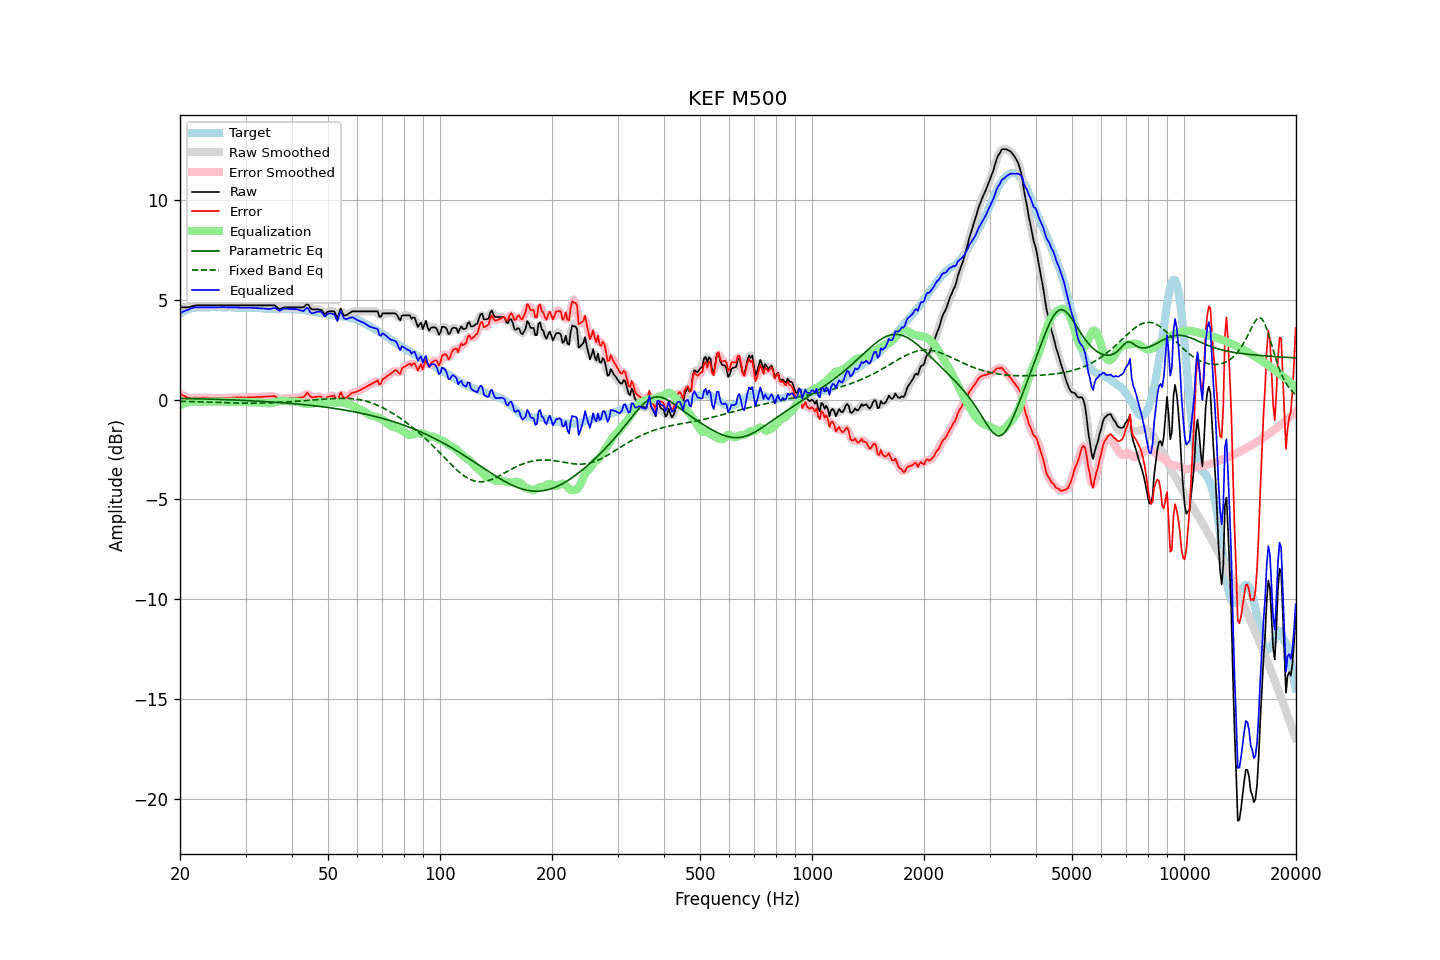

Data behind this chart, as committed beside it:
frequency, raw, error, smoothed, error_smoothed, equalization, parametric_eq, fixed_band_eq, equalized_raw, equalized_smoothed, target
20.00, 4.63, 0.31, 4.63, 0.31, -0.29, 0.07, -0.07, 4.34, 4.34, 4.32
20.20, 4.63, 0.26, 4.63, 0.26, -0.25, 0.07, -0.08, 4.38, 4.38, 4.37
20.40, 4.63, 0.21, 4.63, 0.21, -0.21, 0.07, -0.08, 4.42, 4.42, 4.42
20.61, 4.63, 0.18, 4.63, 0.17, -0.18, 0.06, -0.08, 4.45, 4.45, 4.45
20.81, 4.63, 0.13, 4.63, 0.13, -0.15, 0.06, -0.08, 4.48, 4.48, 4.50
21.02, 4.63, 0.09, 4.64, 0.10, -0.13, 0.06, -0.09, 4.51, 4.51, 4.54
21.23, 4.65, 0.09, 4.65, 0.09, -0.11, 0.06, -0.09, 4.54, 4.54, 4.56
21.44, 4.67, 0.09, 4.67, 0.09, -0.09, 0.06, -0.09, 4.58, 4.58, 4.58
21.66, 4.70, 0.10, 4.70, 0.10, -0.09, 0.05, -0.09, 4.61, 4.61, 4.60
21.87, 4.72, 0.11, 4.72, 0.10, -0.09, 0.05, -0.09, 4.63, 4.63, 4.61
22.09, 4.73, 0.10, 4.73, 0.10, -0.09, 0.05, -0.10, 4.64, 4.64, 4.63
22.31, 4.73, 0.09, 4.73, 0.10, -0.10, 0.05, -0.10, 4.63, 4.64, 4.64
22.54, 4.73, 0.09, 4.73, 0.09, -0.10, 0.05, -0.10, 4.63, 4.63, 4.64
22.76, 4.73, 0.09, 4.73, 0.10, -0.10, 0.04, -0.11, 4.63, 4.63, 4.64
22.99, 4.73, 0.10, 4.73, 0.10, -0.10, 0.04, -0.11, 4.63, 4.63, 4.63
23.22, 4.73, 0.10, 4.73, 0.10, -0.10, 0.04, -0.11, 4.63, 4.63, 4.63
23.45, 4.73, 0.11, 4.73, 0.10, -0.10, 0.04, -0.11, 4.63, 4.63, 4.63
23.69, 4.73, 0.10, 4.73, 0.10, -0.10, 0.04, -0.12, 4.64, 4.64, 4.63
23.92, 4.73, 0.10, 4.73, 0.09, -0.09, 0.03, -0.12, 4.64, 4.64, 4.63
24.16, 4.73, 0.09, 4.73, 0.09, -0.09, 0.03, -0.12, 4.64, 4.64, 4.64
24.40, 4.73, 0.08, 4.73, 0.09, -0.09, 0.03, -0.13, 4.64, 4.64, 4.65
24.65, 4.73, 0.09, 4.73, 0.09, -0.09, 0.03, -0.13, 4.64, 4.64, 4.64
24.89, 4.73, 0.09, 4.73, 0.09, -0.09, 0.02, -0.13, 4.64, 4.64, 4.64
25.14, 4.73, 0.09, 4.73, 0.09, -0.09, 0.02, -0.14, 4.64, 4.64, 4.64
25.39, 4.73, 0.08, 4.73, 0.09, -0.09, 0.02, -0.14, 4.64, 4.64, 4.65
25.65, 4.73, 0.08, 4.73, 0.09, -0.09, 0.01, -0.14, 4.64, 4.64, 4.65
25.91, 4.73, 0.09, 4.73, 0.09, -0.09, 0.01, -0.14, 4.64, 4.64, 4.64
26.16, 4.73, 0.10, 4.73, 0.10, -0.09, 0.01, -0.15, 4.64, 4.64, 4.64
26.43, 4.73, 0.10, 4.73, 0.10, -0.09, 0.01, -0.15, 4.64, 4.64, 4.63
26.69, 4.73, 0.10, 4.73, 0.09, -0.09, 0.00, -0.15, 4.64, 4.64, 4.63
26.96, 4.73, 0.09, 4.73, 0.09, -0.09, -0.00, -0.16, 4.64, 4.64, 4.64
27.23, 4.73, 0.09, 4.73, 0.09, -0.10, -0.00, -0.16, 4.63, 4.63, 4.64
27.50, 4.73, 0.09, 4.73, 0.09, -0.10, -0.01, -0.16, 4.63, 4.63, 4.64
27.77, 4.73, 0.10, 4.73, 0.10, -0.10, -0.01, -0.16, 4.63, 4.63, 4.63
28.05, 4.73, 0.10, 4.73, 0.11, -0.11, -0.01, -0.17, 4.63, 4.63, 4.63
28.33, 4.73, 0.12, 4.73, 0.11, -0.11, -0.02, -0.17, 4.62, 4.62, 4.61
28.62, 4.73, 0.12, 4.73, 0.12, -0.11, -0.02, -0.17, 4.62, 4.62, 4.61
28.90, 4.73, 0.11, 4.73, 0.12, -0.11, -0.02, -0.17, 4.62, 4.62, 4.62
29.19, 4.73, 0.12, 4.73, 0.11, -0.11, -0.03, -0.17, 4.62, 4.62, 4.61
29.48, 4.73, 0.10, 4.73, 0.11, -0.11, -0.03, -0.17, 4.62, 4.62, 4.63
29.78, 4.73, 0.11, 4.73, 0.11, -0.11, -0.03, -0.18, 4.62, 4.62, 4.62
30.08, 4.73, 0.11, 4.73, 0.11, -0.11, -0.04, -0.18, 4.62, 4.62, 4.62
30.38, 4.73, 0.12, 4.73, 0.12, -0.12, -0.04, -0.18, 4.62, 4.62, 4.61
30.68, 4.73, 0.12, 4.73, 0.12, -0.12, -0.05, -0.18, 4.61, 4.61, 4.61
30.99, 4.73, 0.12, 4.73, 0.12, -0.12, -0.05, -0.18, 4.61, 4.61, 4.61
31.30, 4.73, 0.12, 4.73, 0.12, -0.12, -0.05, -0.18, 4.61, 4.61, 4.61
31.61, 4.73, 0.13, 4.73, 0.13, -0.13, -0.06, -0.18, 4.60, 4.60, 4.60
31.93, 4.73, 0.13, 4.73, 0.13, -0.13, -0.06, -0.18, 4.60, 4.60, 4.60
32.24, 4.73, 0.14, 4.73, 0.13, -0.13, -0.07, -0.17, 4.60, 4.60, 4.59
32.57, 4.73, 0.13, 4.73, 0.14, -0.14, -0.07, -0.17, 4.59, 4.59, 4.60
32.89, 4.73, 0.14, 4.73, 0.14, -0.14, -0.08, -0.17, 4.59, 4.59, 4.59
33.22, 4.73, 0.15, 4.73, 0.15, -0.15, -0.08, -0.17, 4.58, 4.58, 4.58
33.55, 4.73, 0.15, 4.73, 0.15, -0.16, -0.09, -0.17, 4.58, 4.58, 4.58
33.89, 4.73, 0.16, 4.73, 0.16, -0.16, -0.09, -0.16, 4.57, 4.57, 4.57
34.23, 4.73, 0.16, 4.73, 0.16, -0.17, -0.10, -0.16, 4.56, 4.56, 4.57
34.57, 4.73, 0.17, 4.73, 0.17, -0.18, -0.10, -0.16, 4.55, 4.55, 4.56
34.92, 4.73, 0.17, 4.73, 0.17, -0.17, -0.11, -0.15, 4.56, 4.56, 4.56
35.27, 4.73, 0.18, 4.74, 0.19, -0.16, -0.11, -0.15, 4.57, 4.58, 4.55
35.62, 4.73, 0.18, 4.73, 0.18, -0.14, -0.12, -0.15, 4.59, 4.59, 4.55
35.97, 4.73, 0.18, 4.71, 0.16, -0.13, -0.12, -0.14, 4.60, 4.58, 4.55
... 635 more rows
